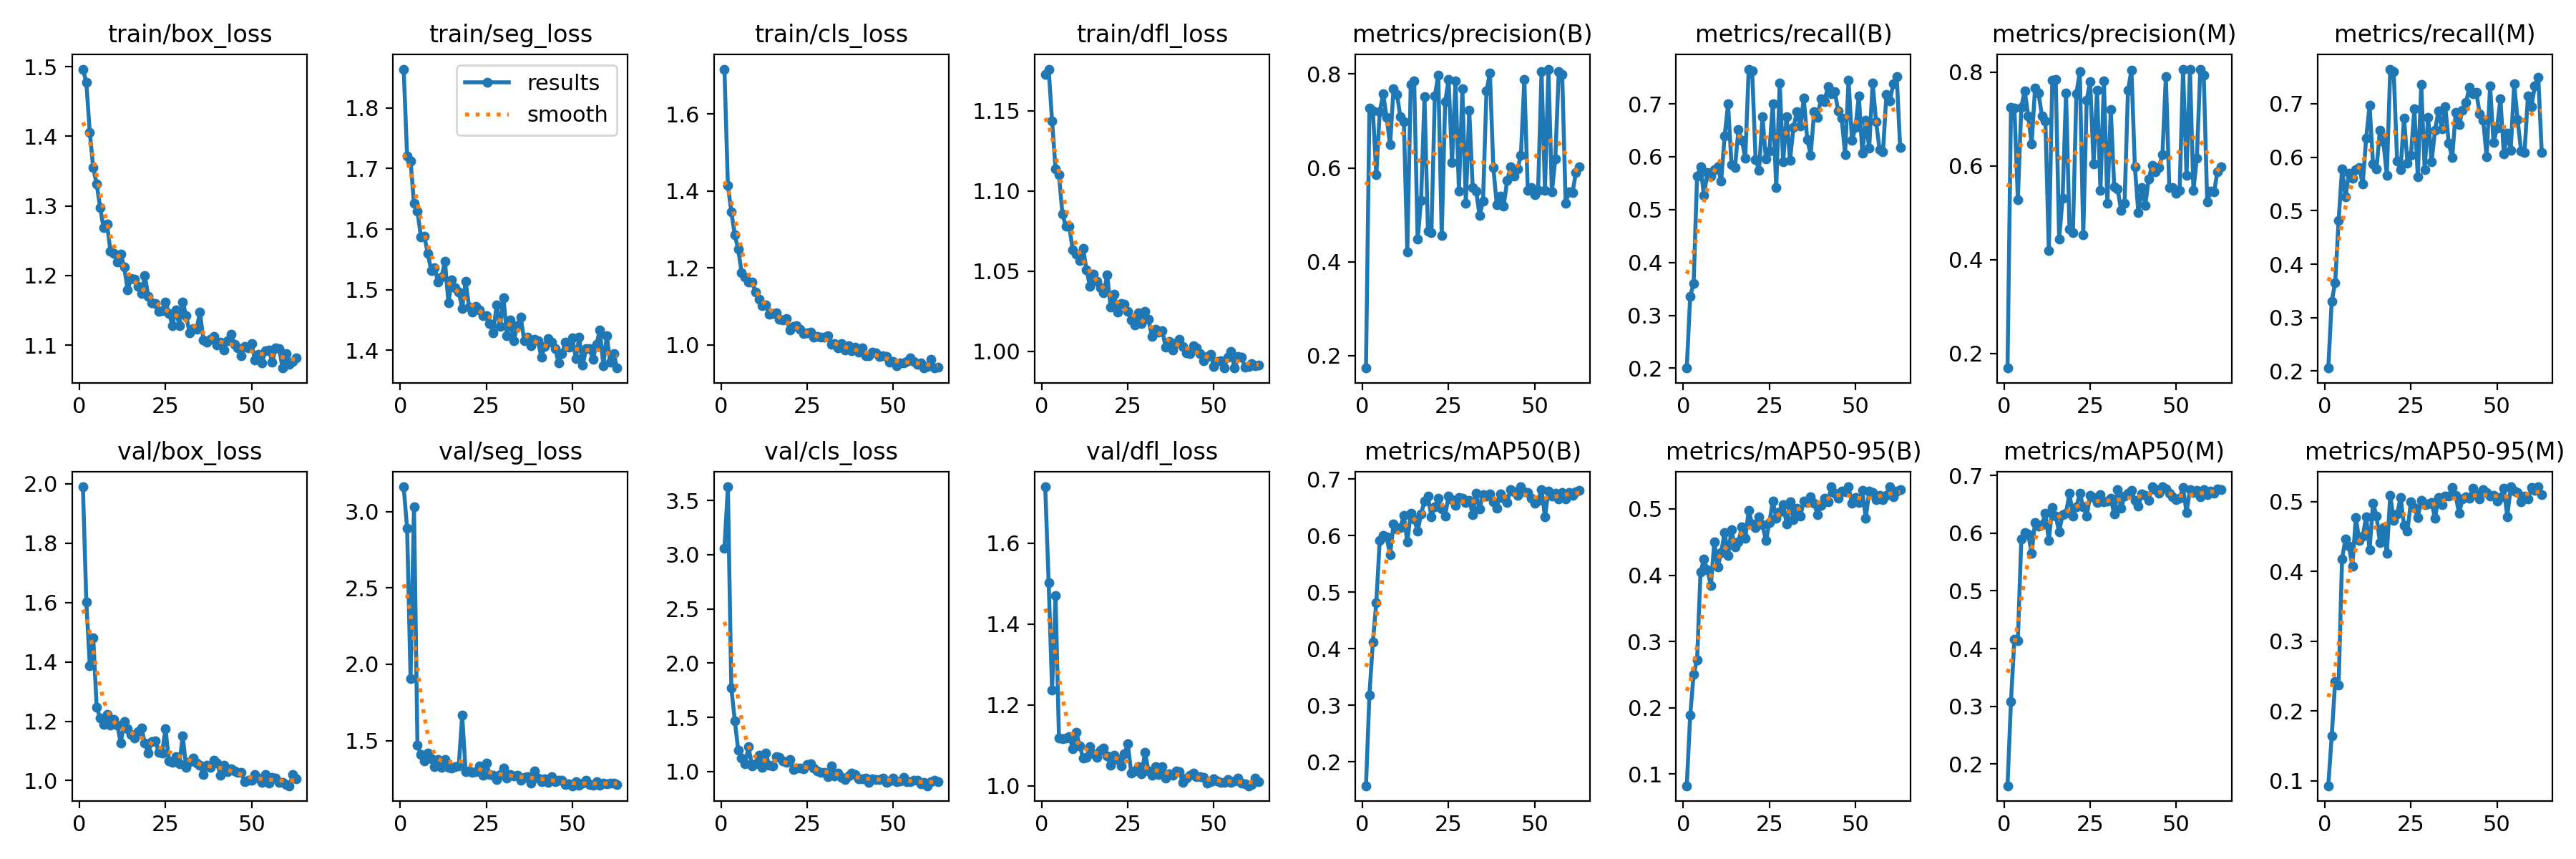

The data file committed next to this chart (first rows):
epoch, time, train/box_loss, train/seg_loss, train/cls_loss, train/dfl_loss, metrics/precision(B), metrics/recall(B), metrics/mAP50(B), metrics/mAP50-95(B), metrics/precision(M), metrics/recall(M), metrics/mAP50(M), metrics/mAP50-95(M), val/box_loss, val/seg_loss, val/cls_loss, val/dfl_loss, lr/pg0, lr/pg1, lr/pg2
1, 42.02, 1.496, 1.864, 1.717, 1.172, 0.1732, 0.2003, 0.1577, 0.08226, 0.1688, 0.2058, 0.1626, 0.09311, 1.99, 3.162, 3.058, 1.739, 0.07014, 0.003318, 0.003318
2, 78.67, 1.477, 1.72, 1.415, 1.176, 0.7269, 0.3359, 0.3183, 0.1883, 0.7253, 0.3311, 0.3086, 0.1648, 1.602, 2.889, 3.626, 1.503, 0.04012, 0.006629, 0.006629
3, 114.7, 1.405, 1.713, 1.346, 1.144, 0.7218, 0.3607, 0.4119, 0.2506, 0.7239, 0.3655, 0.4166, 0.2427, 1.388, 1.904, 1.771, 1.236, 0.01007, 0.009918, 0.009918
4, 152.6, 1.355, 1.642, 1.286, 1.114, 0.5852, 0.5631, 0.4819, 0.272, 0.5279, 0.4818, 0.4133, 0.2378, 1.482, 3.033, 1.471, 1.47, 0.009901, 0.009901, 0.009901
5, 189.9, 1.331, 1.63, 1.248, 1.11, 0.7205, 0.5815, 0.5918, 0.4052, 0.7257, 0.5786, 0.5898, 0.4183, 1.248, 1.47, 1.198, 1.118, 0.009868, 0.009868, 0.009868
6, 226.5, 1.298, 1.588, 1.187, 1.086, 0.7572, 0.5264, 0.5999, 0.4239, 0.7608, 0.5253, 0.6006, 0.4466, 1.21, 1.408, 1.126, 1.116, 0.009835, 0.009835, 0.009835
7, 263.4, 1.268, 1.588, 1.176, 1.078, 0.7075, 0.5704, 0.5972, 0.4083, 0.7076, 0.5702, 0.5986, 0.4363, 1.188, 1.369, 1.07, 1.117, 0.009802, 0.009802, 0.009802
8, 300.3, 1.274, 1.56, 1.164, 1.078, 0.6489, 0.5636, 0.5655, 0.3839, 0.6472, 0.5613, 0.5651, 0.4075, 1.224, 1.419, 1.227, 1.121, 0.009769, 0.009769, 0.009769
9, 336.2, 1.235, 1.532, 1.162, 1.063, 0.7691, 0.5754, 0.6209, 0.4498, 0.7666, 0.5773, 0.6189, 0.4777, 1.187, 1.381, 1.055, 1.092, 0.009736, 0.009736, 0.009736
10, 373.6, 1.232, 1.537, 1.137, 1.061, 0.7565, 0.5807, 0.6111, 0.4127, 0.7552, 0.5808, 0.6118, 0.4442, 1.207, 1.329, 1.071, 1.133, 0.009703, 0.009703, 0.009703
11, 412.6, 1.219, 1.512, 1.118, 1.057, 0.7086, 0.5539, 0.6147, 0.4342, 0.7073, 0.5498, 0.6149, 0.4501, 1.186, 1.377, 1.153, 1.099, 0.00967, 0.00967, 0.00967
12, 449.4, 1.23, 1.521, 1.102, 1.064, 0.6989, 0.6392, 0.6356, 0.4645, 0.6956, 0.6353, 0.6341, 0.4787, 1.126, 1.326, 1.042, 1.069, 0.009637, 0.009637, 0.009637
13, 485.7, 1.212, 1.547, 1.103, 1.051, 0.421, 0.6996, 0.5888, 0.4301, 0.4198, 0.6974, 0.5874, 0.4312, 1.198, 1.378, 1.168, 1.07, 0.009604, 0.009604, 0.009604
14, 522.6, 1.179, 1.478, 1.079, 1.041, 0.7777, 0.5856, 0.6389, 0.4685, 0.7827, 0.5872, 0.6442, 0.4982, 1.174, 1.327, 1.058, 1.097, 0.009571, 0.009571, 0.009571
15, 559.9, 1.196, 1.516, 1.081, 1.048, 0.7861, 0.5793, 0.6288, 0.4429, 0.7845, 0.5779, 0.6292, 0.4795, 1.157, 1.322, 1.055, 1.079, 0.009538, 0.009538, 0.009538
16, 596.8, 1.195, 1.504, 1.083, 1.044, 0.4477, 0.6508, 0.6079, 0.4501, 0.444, 0.6509, 0.6022, 0.4413, 1.144, 1.327, 1.14, 1.07, 0.009505, 0.009505, 0.009505
17, 634.6, 1.184, 1.496, 1.066, 1.04, 0.5302, 0.6314, 0.6378, 0.4731, 0.5314, 0.6285, 0.6326, 0.463, 1.165, 1.333, 1.134, 1.088, 0.009472, 0.009472, 0.009472
18, 671.2, 1.174, 1.469, 1.064, 1.036, 0.7512, 0.5975, 0.6608, 0.4561, 0.7561, 0.5667, 0.635, 0.4261, 1.178, 1.665, 1.101, 1.094, 0.009439, 0.009439, 0.009439
19, 707.6, 1.199, 1.514, 1.068, 1.048, 0.4654, 0.7658, 0.6693, 0.4974, 0.4651, 0.7648, 0.6687, 0.509, 1.126, 1.297, 1.088, 1.074, 0.009406, 0.009406, 0.009406
20, 744.9, 1.17, 1.471, 1.038, 1.028, 0.4617, 0.7629, 0.6332, 0.4768, 0.4583, 0.7595, 0.6296, 0.4732, 1.093, 1.3, 1.114, 1.05, 0.009373, 0.009373, 0.009373
21, 782.3, 1.161, 1.463, 1.048, 1.036, 0.7528, 0.5943, 0.6514, 0.4722, 0.7548, 0.5928, 0.6459, 0.482, 1.132, 1.289, 1.017, 1.075, 0.00934, 0.00934, 0.00934
22, 818.9, 1.159, 1.473, 1.05, 1.025, 0.7982, 0.5749, 0.6654, 0.4886, 0.801, 0.5772, 0.6686, 0.5063, 1.134, 1.296, 1.03, 1.064, 0.009307, 0.009307, 0.009307
23, 856.5, 1.148, 1.466, 1.04, 1.03, 0.4552, 0.676, 0.6473, 0.476, 0.4534, 0.6736, 0.6457, 0.4663, 1.096, 1.333, 1.032, 1.049, 0.009274, 0.009274, 0.009274
24, 896, 1.15, 1.457, 1.029, 1.029, 0.741, 0.5954, 0.6349, 0.4519, 0.7411, 0.589, 0.6297, 0.4582, 1.093, 1.272, 1.025, 1.079, 0.009241, 0.009241, 0.009241
25, 933, 1.162, 1.457, 1.031, 1.025, 0.788, 0.6102, 0.6704, 0.4791, 0.7805, 0.6029, 0.6651, 0.5003, 1.175, 1.354, 1.064, 1.103, 0.009208, 0.009208, 0.009208
26, 970, 1.146, 1.444, 1.032, 1.02, 0.6111, 0.7, 0.6636, 0.5122, 0.6047, 0.6906, 0.6616, 0.4921, 1.065, 1.277, 1.072, 1.031, 0.009175, 0.009175, 0.009175
27, 1007, 1.128, 1.429, 1.02, 1.016, 0.7859, 0.5412, 0.6539, 0.4863, 0.7615, 0.5635, 0.6528, 0.4771, 1.062, 1.275, 1.032, 1.037, 0.009142, 0.009142, 0.009142
28, 1044, 1.151, 1.474, 1.022, 1.024, 0.5506, 0.7399, 0.6678, 0.4951, 0.5474, 0.7358, 0.6665, 0.5018, 1.082, 1.244, 1.009, 1.047, 0.009109, 0.009109, 0.009109
29, 1080, 1.128, 1.439, 1.019, 1.017, 0.7686, 0.5901, 0.6666, 0.5068, 0.7816, 0.5767, 0.6539, 0.4954, 1.056, 1.277, 0.9897, 1.03, 0.009076, 0.009076, 0.009076
30, 1119, 1.162, 1.487, 1.019, 1.025, 0.5245, 0.6763, 0.6587, 0.4778, 0.521, 0.6751, 0.6556, 0.497, 1.15, 1.319, 0.9946, 1.082, 0.009043, 0.009043, 0.009043
31, 1156, 1.142, 1.424, 1.023, 1.02, 0.7225, 0.5937, 0.6624, 0.5108, 0.7199, 0.5911, 0.6601, 0.4993, 1.045, 1.253, 0.9552, 1.037, 0.00901, 0.00901, 0.00901
32, 1193, 1.117, 1.45, 1, 1.009, 0.5582, 0.6552, 0.6373, 0.484, 0.5556, 0.6506, 0.6329, 0.4759, 1.063, 1.276, 1.054, 1.026, 0.008977, 0.008977, 0.008977
33, 1231, 1.123, 1.416, 1.003, 1.014, 0.5502, 0.6855, 0.6748, 0.5011, 0.5504, 0.6865, 0.6749, 0.506, 1.076, 1.27, 0.9631, 1.047, 0.008944, 0.008944, 0.008944
34, 1268, 1.123, 1.441, 0.9908, 1.012, 0.4982, 0.6576, 0.647, 0.489, 0.5051, 0.6536, 0.6433, 0.4954, 1.059, 1.274, 0.9839, 1.028, 0.008911, 0.008911, 0.008911
35, 1305, 1.147, 1.455, 1.002, 1.013, 0.529, 0.7108, 0.6726, 0.5117, 0.5206, 0.6948, 0.6645, 0.5085, 1.052, 1.242, 0.9463, 1.047, 0.008878, 0.008878, 0.008878
36, 1343, 1.108, 1.416, 0.9857, 1.003, 0.7639, 0.6331, 0.6704, 0.5093, 0.7619, 0.6257, 0.6692, 0.5081, 1.02, 1.261, 0.9265, 1.02, 0.008845, 0.008845, 0.008845
37, 1381, 1.104, 1.422, 0.9965, 1.006, 0.8027, 0.6031, 0.6732, 0.5185, 0.8042, 0.5993, 0.674, 0.5202, 1.052, 1.261, 0.9631, 1.029, 0.008812, 0.008812, 0.008812
38, 1419, 1.108, 1.407, 0.984, 1.001, 0.6, 0.685, 0.6599, 0.5087, 0.5981, 0.6835, 0.657, 0.5089, 1.046, 1.223, 0.9834, 1.027, 0.008779, 0.008779, 0.008779
39, 1457, 1.112, 1.418, 0.9938, 1.006, 0.5213, 0.674, 0.6488, 0.4909, 0.5003, 0.6609, 0.6472, 0.483, 1.069, 1.303, 0.9754, 1.036, 0.008746, 0.008746, 0.008746
40, 1495, 1.1, 1.416, 0.9797, 1.008, 0.5395, 0.7098, 0.6742, 0.5051, 0.5542, 0.6877, 0.6676, 0.5038, 1.059, 1.252, 0.9347, 1.035, 0.008713, 0.008713, 0.008713
41, 1532, 1.104, 1.388, 0.9912, 1.003, 0.5183, 0.7046, 0.6667, 0.5163, 0.5156, 0.7022, 0.6657, 0.5075, 1.017, 1.228, 0.9352, 1.008, 0.00868, 0.00868, 0.00868
42, 1569, 1.093, 1.406, 0.9707, 0.9992, 0.5728, 0.7322, 0.6583, 0.5105, 0.5718, 0.7314, 0.6573, 0.5053, 1.052, 1.249, 0.9409, 1.019, 0.008647, 0.008647, 0.008647
43, 1605, 1.106, 1.42, 0.9715, 0.9988, 0.6018, 0.7189, 0.6814, 0.5334, 0.602, 0.7184, 0.6798, 0.5188, 1.03, 1.228, 0.9021, 1.026, 0.008614, 0.008614, 0.008614
44, 1643, 1.115, 1.414, 0.9804, 1.004, 0.5824, 0.7236, 0.6772, 0.5232, 0.5873, 0.7209, 0.6759, 0.5115, 1.04, 1.264, 0.9341, 1.03, 0.008581, 0.008581, 0.008581
45, 1682, 1.101, 1.403, 0.9788, 1.002, 0.5974, 0.6862, 0.6708, 0.5161, 0.5967, 0.6811, 0.6696, 0.504, 1.033, 1.231, 0.9299, 1.022, 0.008548, 0.008548, 0.008548
46, 1721, 1.096, 1.38, 0.9685, 0.9984, 0.6262, 0.6731, 0.6862, 0.5272, 0.6246, 0.6691, 0.6803, 0.5168, 1.027, 1.239, 0.9272, 1.022, 0.008515, 0.008515, 0.008515
47, 1763, 1.084, 1.394, 0.9713, 0.9943, 0.7878, 0.6046, 0.6769, 0.5261, 0.7908, 0.6007, 0.6771, 0.5132, 1.027, 1.239, 0.9418, 1.021, 0.008482, 0.008482, 0.008482
48, 1803, 1.098, 1.413, 0.9697, 0.997, 0.5517, 0.7451, 0.6762, 0.533, 0.5538, 0.7332, 0.6697, 0.508, 0.9971, 1.212, 0.9021, 1.007, 0.008449, 0.008449, 0.008449
49, 1844, 1.096, 1.405, 0.9541, 0.9982, 0.5582, 0.6308, 0.6661, 0.5082, 0.5536, 0.6272, 0.6627, 0.5094, 1.002, 1.214, 0.915, 1.01, 0.008416, 0.008416, 0.008416
50, 1883, 1.102, 1.421, 0.957, 0.9907, 0.5427, 0.6553, 0.6576, 0.5173, 0.5425, 0.654, 0.6575, 0.5012, 1.001, 1.204, 0.9416, 1.017, 0.008383, 0.008383, 0.008383
51, 1921, 1.078, 1.387, 0.9458, 0.9935, 0.5527, 0.715, 0.6621, 0.5092, 0.5478, 0.709, 0.6603, 0.5059, 1.02, 1.233, 0.91, 1.012, 0.00835, 0.00835, 0.00835
52, 1957, 1.087, 1.421, 0.9522, 0.9943, 0.805, 0.6069, 0.6811, 0.5276, 0.8068, 0.6058, 0.6787, 0.5189, 1.008, 1.205, 0.9127, 1.008, 0.008317, 0.008317, 0.008317
53, 1995, 1.074, 1.375, 0.9517, 0.9899, 0.5524, 0.6686, 0.6328, 0.4859, 0.5804, 0.6444, 0.6357, 0.4785, 0.995, 1.223, 0.9495, 1.009, 0.008284, 0.008284, 0.008284
54, 2032, 1.092, 1.402, 0.956, 0.9963, 0.8105, 0.6162, 0.679, 0.5267, 0.8067, 0.6132, 0.675, 0.5213, 1.021, 1.24, 0.9059, 1.016, 0.008251, 0.008251, 0.008251
55, 2069, 1.093, 1.402, 0.965, 1, 0.5494, 0.7397, 0.6704, 0.5251, 0.5477, 0.7376, 0.6709, 0.5151, 0.991, 1.211, 0.9071, 1.008, 0.008218, 0.008218, 0.008218
56, 2105, 1.075, 1.385, 0.9556, 0.9896, 0.6187, 0.6668, 0.6746, 0.5136, 0.6167, 0.6698, 0.6743, 0.5132, 1.011, 1.207, 0.9218, 1.011, 0.008185, 0.008185, 0.008185
57, 2142, 1.096, 1.41, 0.9487, 0.9967, 0.8057, 0.6141, 0.6653, 0.5204, 0.8065, 0.6122, 0.6624, 0.4993, 1.009, 1.23, 0.9174, 1.019, 0.008152, 0.008152, 0.008152
58, 2179, 1.095, 1.434, 0.9532, 0.9966, 0.7984, 0.6092, 0.6761, 0.5136, 0.7944, 0.6086, 0.675, 0.5079, 0.993, 1.205, 0.8857, 1.007, 0.008119, 0.008119, 0.008119
59, 2216, 1.067, 1.375, 0.9399, 0.9901, 0.5252, 0.7173, 0.665, 0.521, 0.5238, 0.7148, 0.6666, 0.5044, 0.9944, 1.22, 0.9035, 1.005, 0.008086, 0.008086, 0.008086
60, 2252, 1.088, 1.424, 0.9439, 0.9906, 0.549, 0.7055, 0.6767, 0.5329, 0.5464, 0.6946, 0.6729, 0.5204, 0.9877, 1.218, 0.8697, 0.9999, 0.008053, 0.008053, 0.008053
... 3 more rows
